Dataset: dataset (GitHub, chanheehi/Pig-Posture-Classification-Using-Deep-Learning). Classes: lying on belly, lying on side, sitting, standing.

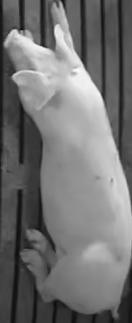
Label: lying on belly

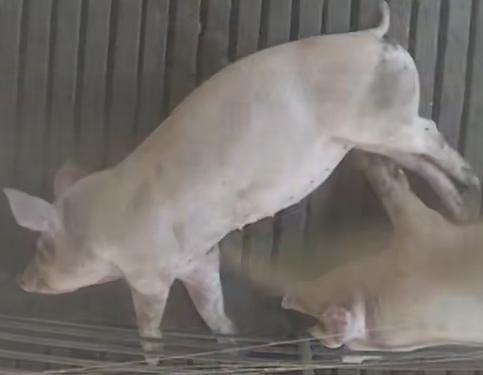
Label: lying on side

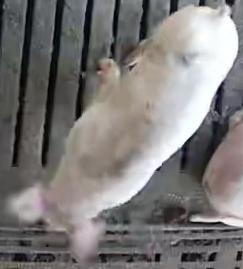
Label: standing

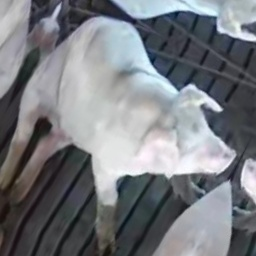
Label: sitting

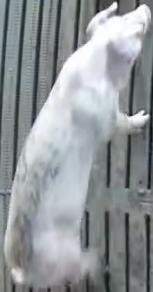
Label: standing

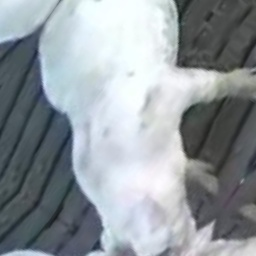
Label: sitting
